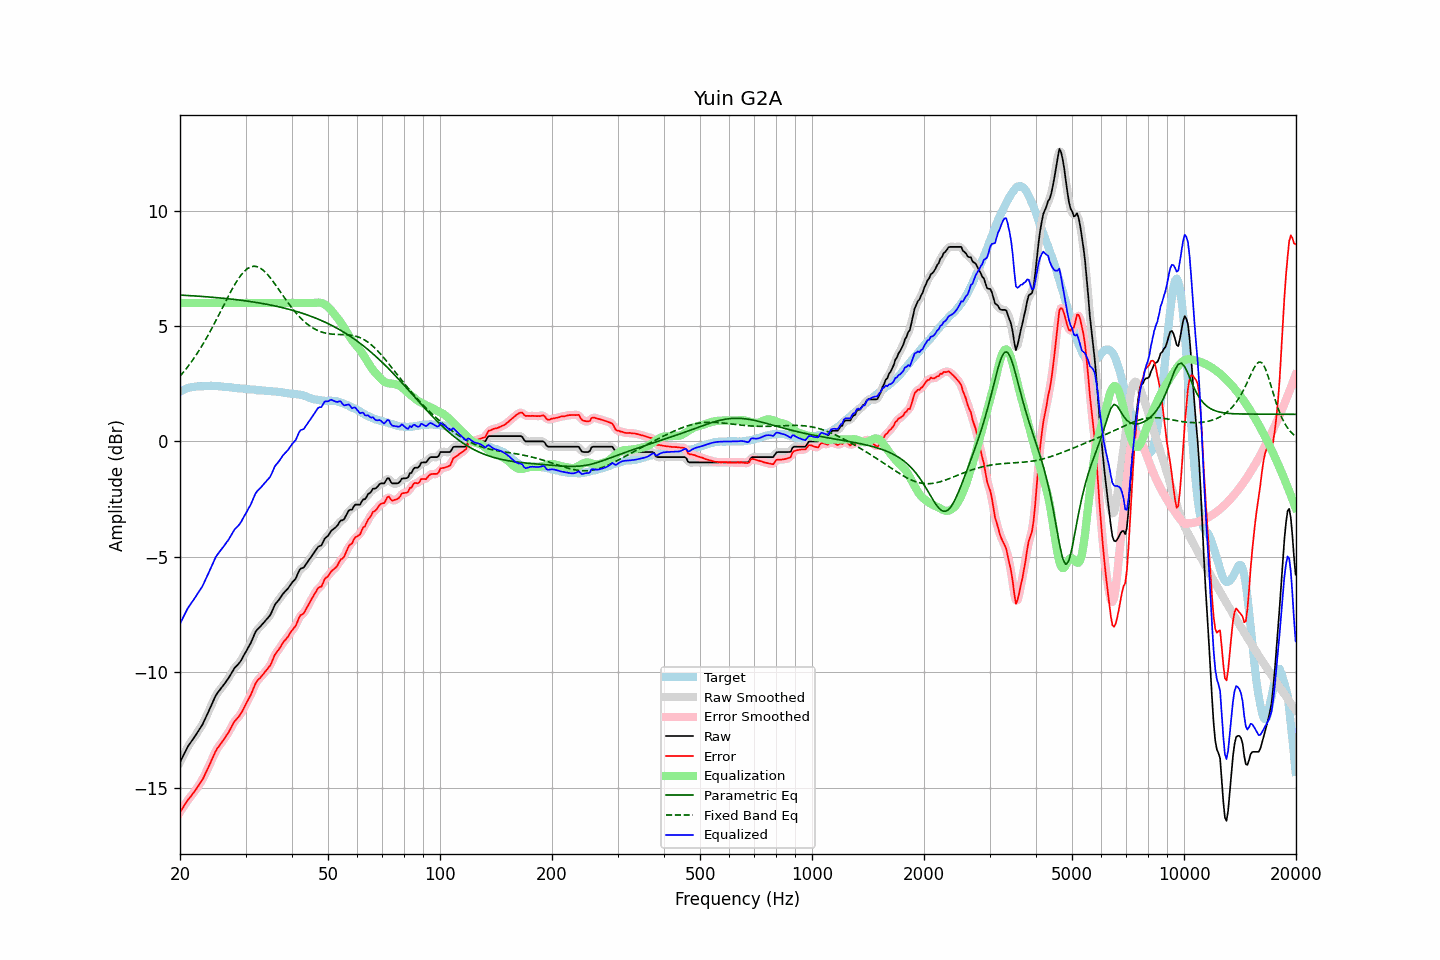

The file beside this chart, header and first rows:
frequency, raw, error, smoothed, error_smoothed, equalization, parametric_eq, fixed_band_eq, equalized_raw, equalized_smoothed, target
20.00, -13.90, -16.06, -13.90, -16.06, 6.00, 6.34, 2.83, -7.90, -7.90, 2.16
20.20, -13.76, -15.96, -13.76, -15.95, 6.00, 6.34, 2.91, -7.76, -7.76, 2.20
20.40, -13.62, -15.85, -13.62, -15.85, 6.00, 6.33, 2.99, -7.62, -7.62, 2.23
20.61, -13.48, -15.74, -13.48, -15.74, 6.00, 6.33, 3.07, -7.48, -7.48, 2.26
20.81, -13.35, -15.64, -13.34, -15.63, 6.00, 6.33, 3.16, -7.35, -7.34, 2.29
21.02, -13.21, -15.53, -13.22, -15.54, 6.00, 6.32, 3.25, -7.21, -7.22, 2.32
21.23, -13.11, -15.45, -13.11, -15.44, 6.00, 6.32, 3.34, -7.11, -7.11, 2.34
21.44, -13.01, -15.36, -13.01, -15.36, 6.00, 6.31, 3.44, -7.01, -7.01, 2.35
21.66, -12.91, -15.27, -12.91, -15.27, 6.00, 6.31, 3.54, -6.91, -6.91, 2.36
21.87, -12.81, -15.17, -12.81, -15.17, 6.00, 6.30, 3.64, -6.81, -6.81, 2.37
22.09, -12.70, -15.07, -12.70, -15.08, 6.00, 6.30, 3.74, -6.70, -6.70, 2.38
22.31, -12.59, -14.97, -12.59, -14.97, 6.00, 6.30, 3.85, -6.59, -6.59, 2.39
22.54, -12.48, -14.87, -12.48, -14.87, 6.00, 6.29, 3.96, -6.48, -6.48, 2.39
22.76, -12.37, -14.75, -12.38, -14.76, 6.00, 6.29, 4.07, -6.37, -6.38, 2.38
22.99, -12.27, -14.65, -12.26, -14.64, 6.00, 6.28, 4.18, -6.27, -6.26, 2.38
23.22, -12.12, -14.51, -12.12, -14.51, 6.00, 6.28, 4.30, -6.12, -6.12, 2.39
23.45, -11.97, -14.36, -11.98, -14.37, 6.00, 6.27, 4.42, -5.97, -5.98, 2.39
23.69, -11.82, -14.23, -11.82, -14.22, 6.00, 6.26, 4.54, -5.82, -5.82, 2.40
23.92, -11.67, -14.07, -11.67, -14.07, 6.00, 6.26, 4.67, -5.67, -5.67, 2.40
24.16, -11.51, -13.92, -11.51, -13.92, 6.00, 6.25, 4.80, -5.51, -5.51, 2.41
24.40, -11.36, -13.77, -11.35, -13.76, 6.00, 6.25, 4.93, -5.36, -5.35, 2.41
24.65, -11.20, -13.60, -11.20, -13.60, 6.00, 6.24, 5.06, -5.20, -5.20, 2.40
24.89, -11.05, -13.45, -11.06, -13.46, 6.00, 6.24, 5.19, -5.05, -5.06, 2.40
25.14, -10.93, -13.33, -10.94, -13.33, 6.00, 6.23, 5.33, -4.93, -4.94, 2.40
25.39, -10.84, -13.23, -10.83, -13.23, 6.00, 6.22, 5.46, -4.84, -4.83, 2.39
25.65, -10.75, -13.14, -10.75, -13.13, 6.00, 6.22, 5.60, -4.75, -4.75, 2.39
25.91, -10.66, -13.04, -10.66, -13.04, 6.00, 6.21, 5.74, -4.66, -4.66, 2.38
26.16, -10.57, -12.94, -10.57, -12.94, 6.00, 6.20, 5.87, -4.57, -4.57, 2.37
26.43, -10.47, -12.84, -10.47, -12.84, 6.00, 6.20, 6.01, -4.47, -4.47, 2.37
26.69, -10.37, -12.73, -10.38, -12.73, 6.00, 6.19, 6.15, -4.37, -4.38, 2.36
26.96, -10.28, -12.64, -10.27, -12.63, 6.00, 6.18, 6.28, -4.28, -4.27, 2.35
27.23, -10.16, -12.51, -10.16, -12.51, 6.00, 6.17, 6.41, -4.16, -4.16, 2.34
27.50, -10.04, -12.38, -10.04, -12.38, 6.00, 6.17, 6.54, -4.04, -4.04, 2.34
27.77, -9.92, -12.24, -9.92, -12.25, 6.00, 6.16, 6.67, -3.92, -3.92, 2.32
28.05, -9.81, -12.13, -9.82, -12.14, 6.00, 6.15, 6.79, -3.81, -3.82, 2.32
28.33, -9.74, -12.05, -9.74, -12.05, 6.00, 6.14, 6.90, -3.74, -3.74, 2.31
28.62, -9.67, -11.97, -9.67, -11.97, 6.00, 6.13, 7.01, -3.67, -3.67, 2.30
28.90, -9.59, -11.89, -9.59, -11.88, 6.00, 6.12, 7.11, -3.59, -3.59, 2.30
29.19, -9.49, -11.78, -9.48, -11.78, 6.00, 6.12, 7.21, -3.49, -3.48, 2.29
29.48, -9.36, -11.65, -9.36, -11.65, 6.00, 6.11, 7.29, -3.36, -3.36, 2.30
29.78, -9.23, -11.52, -9.24, -11.52, 6.00, 6.10, 7.37, -3.23, -3.24, 2.28
30.08, -9.11, -11.39, -9.11, -11.38, 6.00, 6.09, 7.43, -3.11, -3.11, 2.27
30.38, -8.98, -11.24, -8.99, -11.25, 6.00, 6.08, 7.49, -2.98, -2.99, 2.26
30.68, -8.86, -11.12, -8.86, -11.12, 6.00, 6.07, 7.53, -2.86, -2.86, 2.26
30.99, -8.74, -10.99, -8.73, -10.98, 6.00, 6.06, 7.56, -2.74, -2.73, 2.25
31.30, -8.57, -10.82, -8.57, -10.82, 6.00, 6.05, 7.58, -2.57, -2.57, 2.25
31.61, -8.41, -10.66, -8.41, -10.65, 6.00, 6.04, 7.59, -2.41, -2.41, 2.25
31.93, -8.25, -10.49, -8.27, -10.50, 6.00, 6.03, 7.58, -2.25, -2.27, 2.24
32.24, -8.16, -10.37, -8.16, -10.39, 6.00, 6.01, 7.57, -2.16, -2.16, 2.21
32.57, -8.09, -10.30, -8.08, -10.30, 6.00, 6.00, 7.54, -2.09, -2.08, 2.21
32.89, -8.02, -10.24, -8.01, -10.23, 6.00, 5.99, 7.51, -2.02, -2.01, 2.22
33.22, -7.94, -10.15, -7.94, -10.15, 6.00, 5.98, 7.46, -1.94, -1.94, 2.21
33.55, -7.86, -10.07, -7.86, -10.07, 6.00, 5.97, 7.40, -1.86, -1.86, 2.21
33.89, -7.78, -9.98, -7.78, -9.98, 6.00, 5.95, 7.34, -1.78, -1.78, 2.20
34.23, -7.70, -9.89, -7.71, -9.90, 6.00, 5.94, 7.27, -1.70, -1.71, 2.19
34.57, -7.62, -9.80, -7.63, -9.81, 6.00, 5.93, 7.19, -1.62, -1.63, 2.18
34.92, -7.54, -9.72, -7.52, -9.70, 6.00, 5.91, 7.10, -1.54, -1.52, 2.18
35.27, -7.40, -9.58, -7.39, -9.56, 6.00, 5.90, 7.01, -1.40, -1.39, 2.18
35.62, -7.24, -9.41, -7.24, -9.41, 6.00, 5.89, 6.92, -1.24, -1.24, 2.16
35.97, -7.08, -9.24, -7.10, -9.27, 6.00, 5.87, 6.82, -1.08, -1.10, 2.16
... 635 more rows
